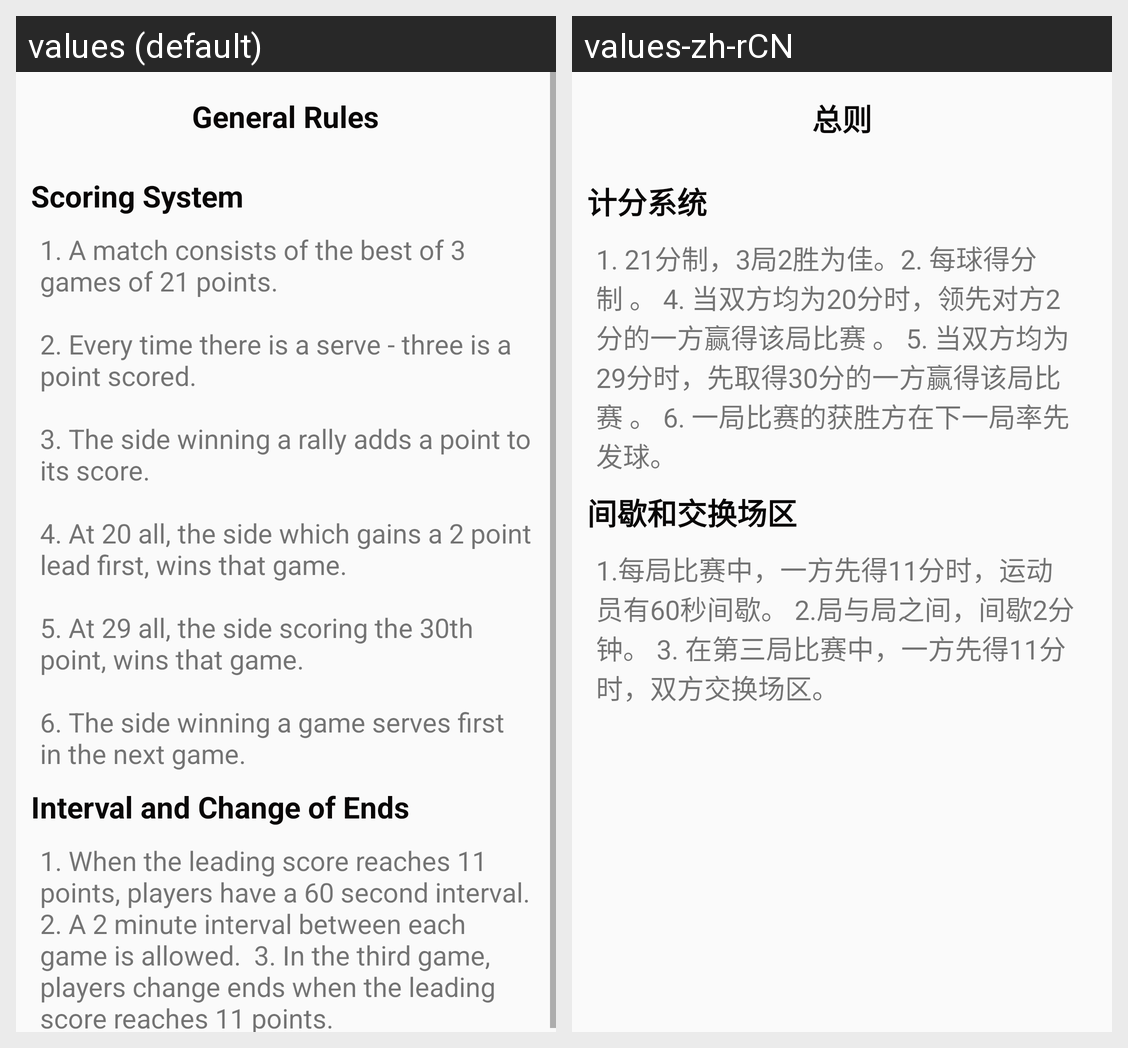

Locale-by-locale string values for the Android screen shown in this grid:
Android screen res/layout/fragment_tab1.xml rendered under 2 locales, left to right: values (default), values-zh-rCN. Device: Nexus 5 (rendered at 1080×1920; each locale shown at half size, 540×960, under a caption strip naming it); theme AppTheme.
Strings drawn on this screen, with the default value and each locale's value (text and hints the layout hard-codes, and strings that could not be matched under every locale, appear in the picture but are not listed):

general_rules
  values: General Rules
  values-zh-rCN: 总则

scoring_system
  values: Scoring System
  values-zh-rCN: 计分系统

tab1_1
  values: 1. A match consists of the best of 3 games of 21 points.
      
      2. Every time there is a serve - three is a point scored.
      
      3. The side winning a rally adds a point to its score.
      
      4. At 20 all, the side which gains a 2 point lead first, wins that game.
      
      5. At 29 all, the side scoring the 30th point, wins that game.
      
      6. The side winning a game serves first in the next game.
  values-zh-rCN: 1. 21分制，3局2胜为佳。2. 每球得分制 。 4. 当双方均为20分时，领先对方2分的一方赢得该局比赛 。 5. 当双方均为29分时，先取得30分的一方赢得该局比赛 。 6. 一局比赛的获胜方在下一局率先发球。 

interval_and_change_of_ends
  values: Interval and Change of Ends
  values-zh-rCN: 间歇和交换场区

tab1_2
  values: 1. When the leading score reaches 11 points, players have a 60 second interval.  2. A 2 minute interval between each game is allowed.  3. In the third game, players change ends when the leading score reaches 11 points. 
  values-zh-rCN: 1.每局比赛中，一方先得11分时，运动员有60秒间歇。 2.局与局之间，间歇2分钟。 3. 在第三局比赛中，一方先得11分时，双方交换场区。
